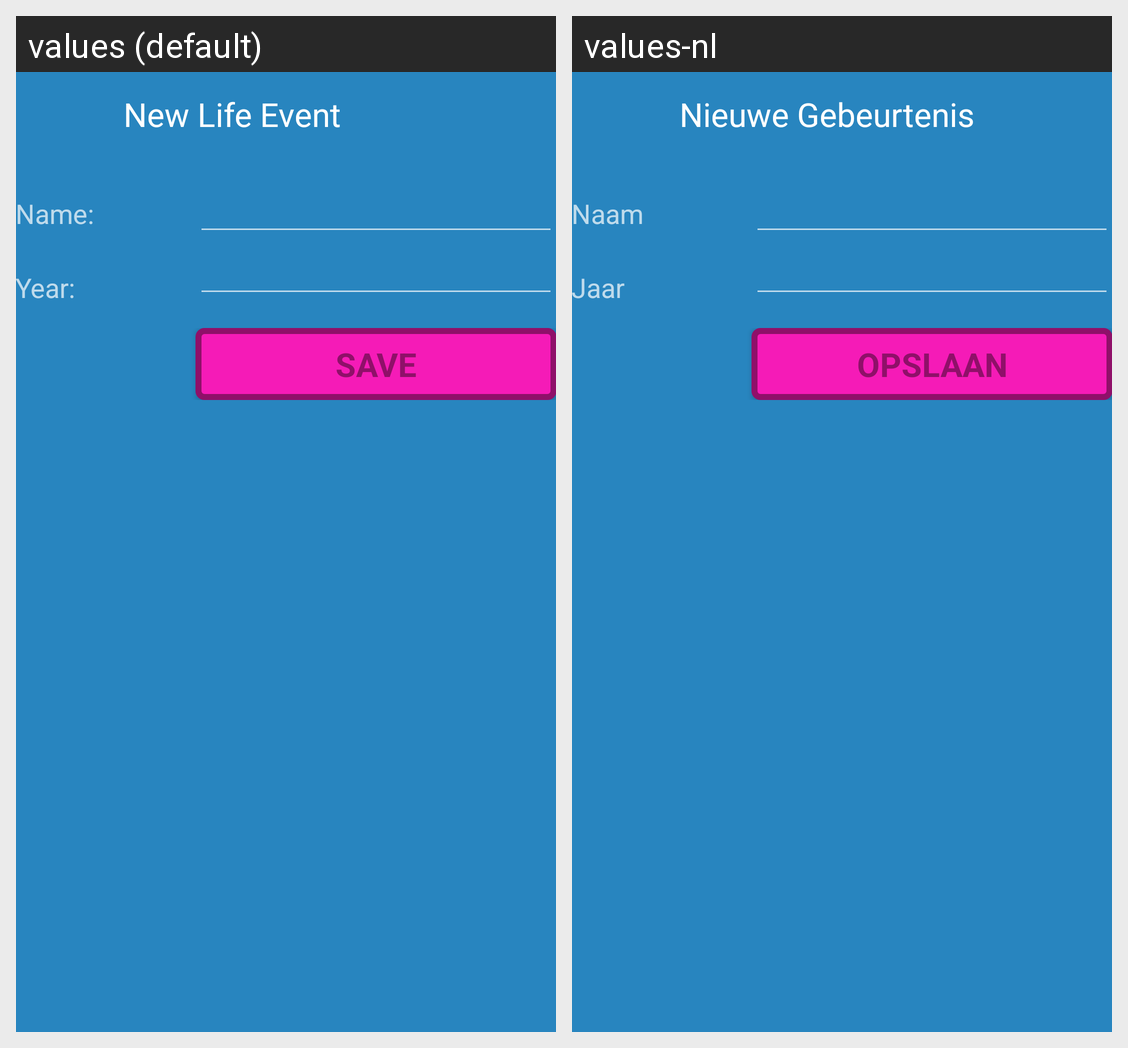

Strings drawn on this Android screen and how each of the app's shown locales translates them:
Android screen res/layout/dialog_event_new.xml rendered under 2 locales, left to right: values (default), values-nl. Device: Nexus 5 (rendered at 1080×1920; each locale shown at half size, 540×960, under a caption strip naming it); theme AppTheme.
Strings drawn on this screen, with the default value and each locale's value (text and hints the layout hard-codes, and strings that could not be matched under every locale, appear in the picture but are not listed):

event_title_new
  values: New Life Event
  values-nl: Nieuwe Gebeurtenis

event_name
  values: Name:
  values-nl: Naam

event_date
  values: Year:
  values-nl: Jaar

event_save
  values: Save
  values-nl: Opslaan
